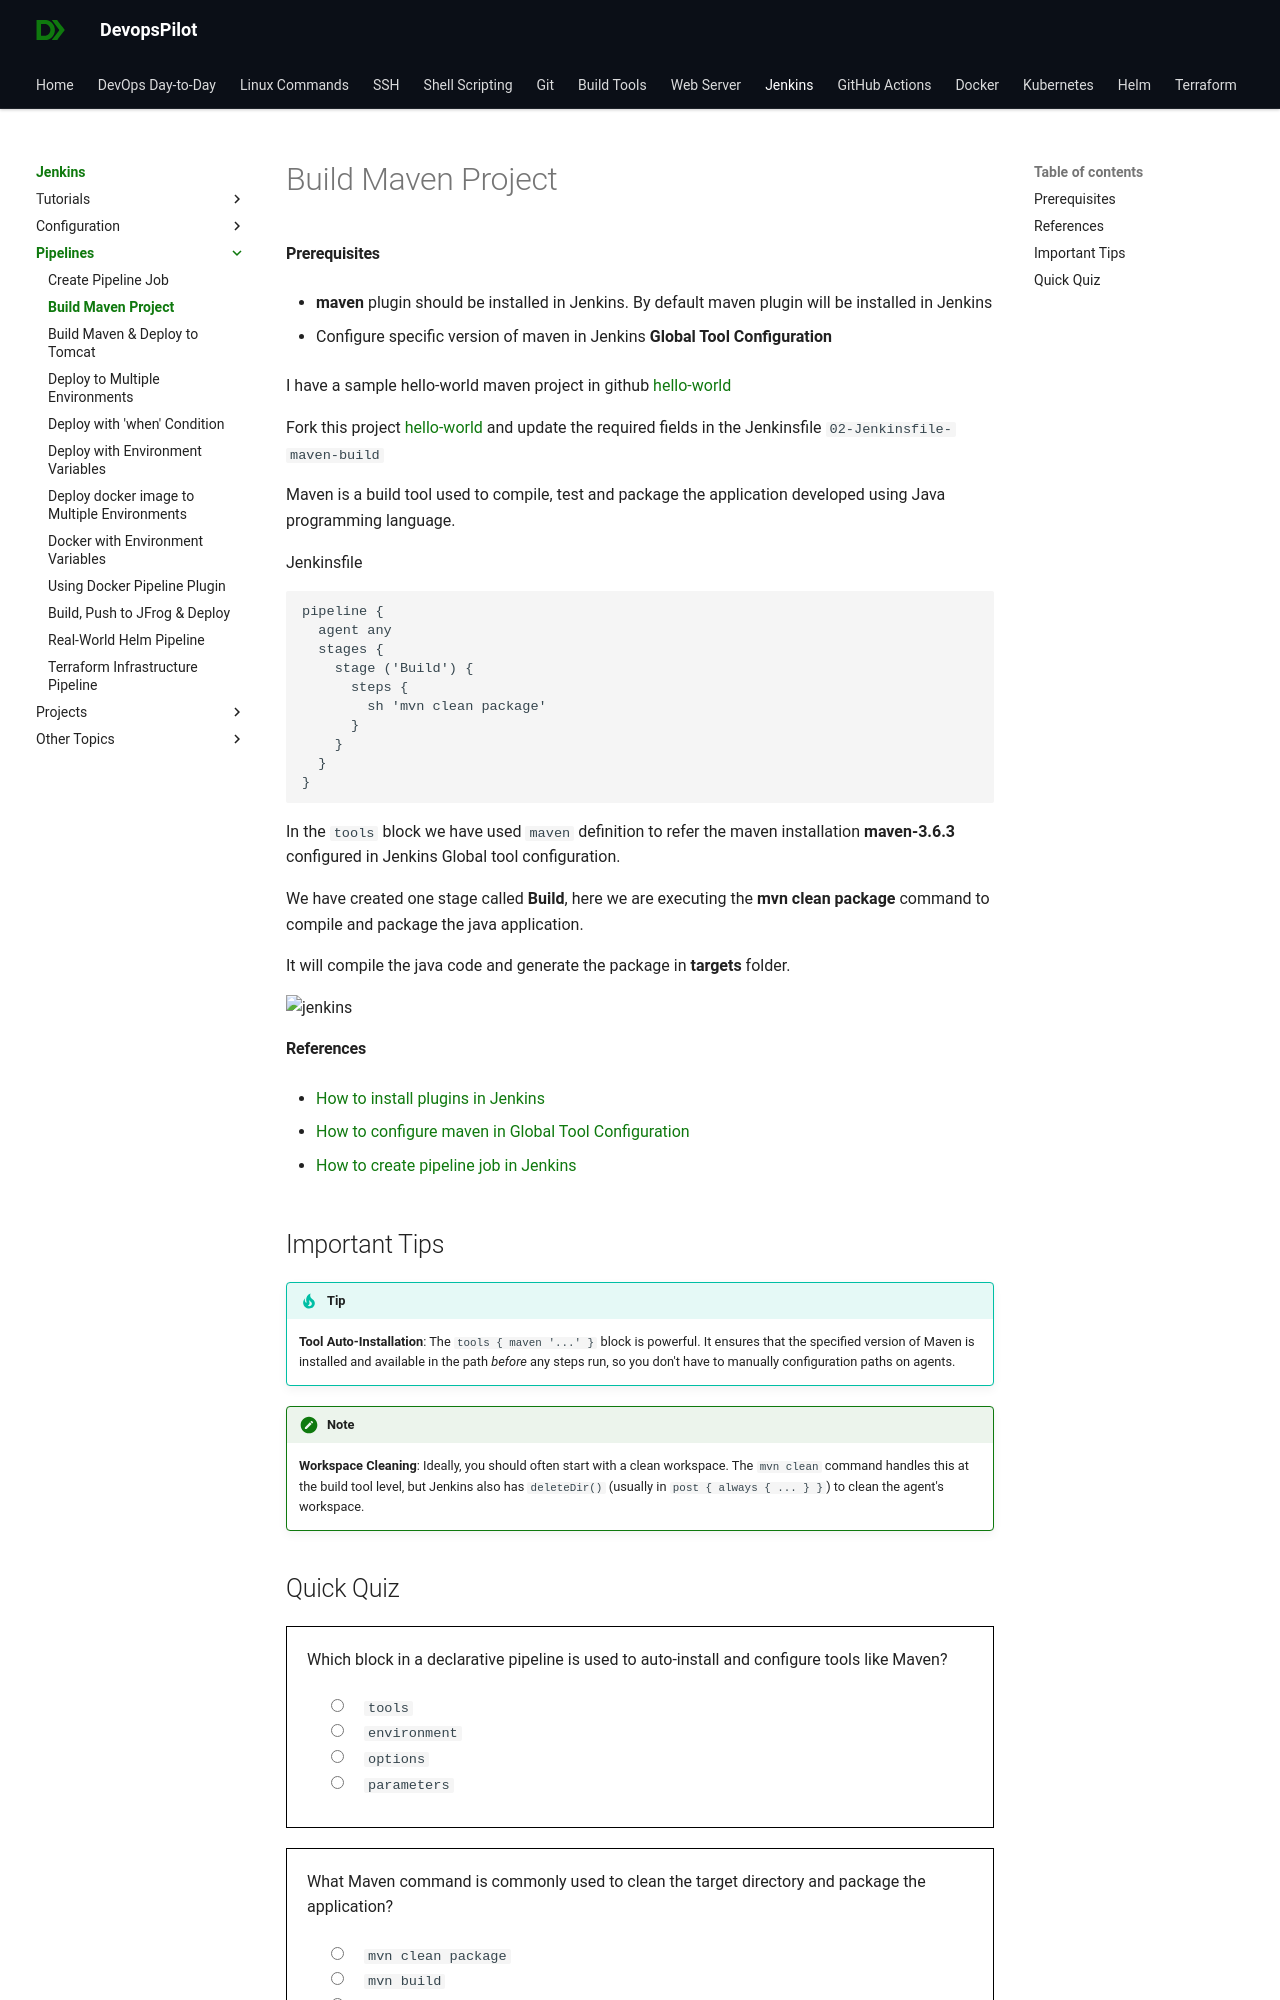

repository: devopspilot1/devopspilot1.github.io · page: jenkins/pipelines/jenkinsfile-maven-build/index.html · generator: mkdocs

---
title: "How to write a Jenkinsfile to build a Maven project"
description: "Learn how to write a declarative Jenkinsfile to build, compile, and package a Maven project using the `maven` tool definition."
---

#### Prerequisites

- **maven** plugin should be installed in Jenkins. By default maven plugin will be installed in Jenkins

- Configure specific version of maven in Jenkins **Global Tool Configuration**

I have a sample hello-world maven project in github [hello-world](https://github.com/vigneshsweekaran/hello-world)

Fork this project [hello-world](https://github.com/vigneshsweekaran/hello-world) and update the required fields in the Jenkinsfile `02-Jenkinsfile-maven-build`

Maven is a build tool used to compile, test and package the application developed using Java programming language.

Jenkinsfile

```
pipeline {
  agent any
  stages {
    stage ('Build') {
      steps {
        sh 'mvn clean package'
      }
    }
  }
}
```

In the `tools` block we have used `maven` definition to refer the maven installation **maven-3.6.3** configured in Jenkins Global tool configuration.

We have created one stage called **Build**, here we are executing the **mvn clean package** command to compile and package the java application.

It will compile the java code and generate the package in **targets** folder.

![jenkins](../../../images/jenkins-maven-job.png)

#### References

- [How to install plugins in Jenkins](../../configuration/install-plugins/index.md)

- [How to configure maven in Global Tool Configuration](../../configuration/global-tools/index.md)

- [How to create pipeline job in Jenkins](../create-pipeline-job/index.md)

## Important Tips

!!! tip
    **Tool Auto-Installation**: The `tools { maven '...' }` block is powerful. It ensures that the specified version of Maven is installed and available in the path *before* any steps run, so you don't have to manually configuration paths on agents.

!!! note
    **Workspace Cleaning**: Ideally, you should often start with a clean workspace. The `mvn clean` command handles this at the build tool level, but Jenkins also has `deleteDir()` (usually in `post { always { ... } }`) to clean the agent's workspace.
